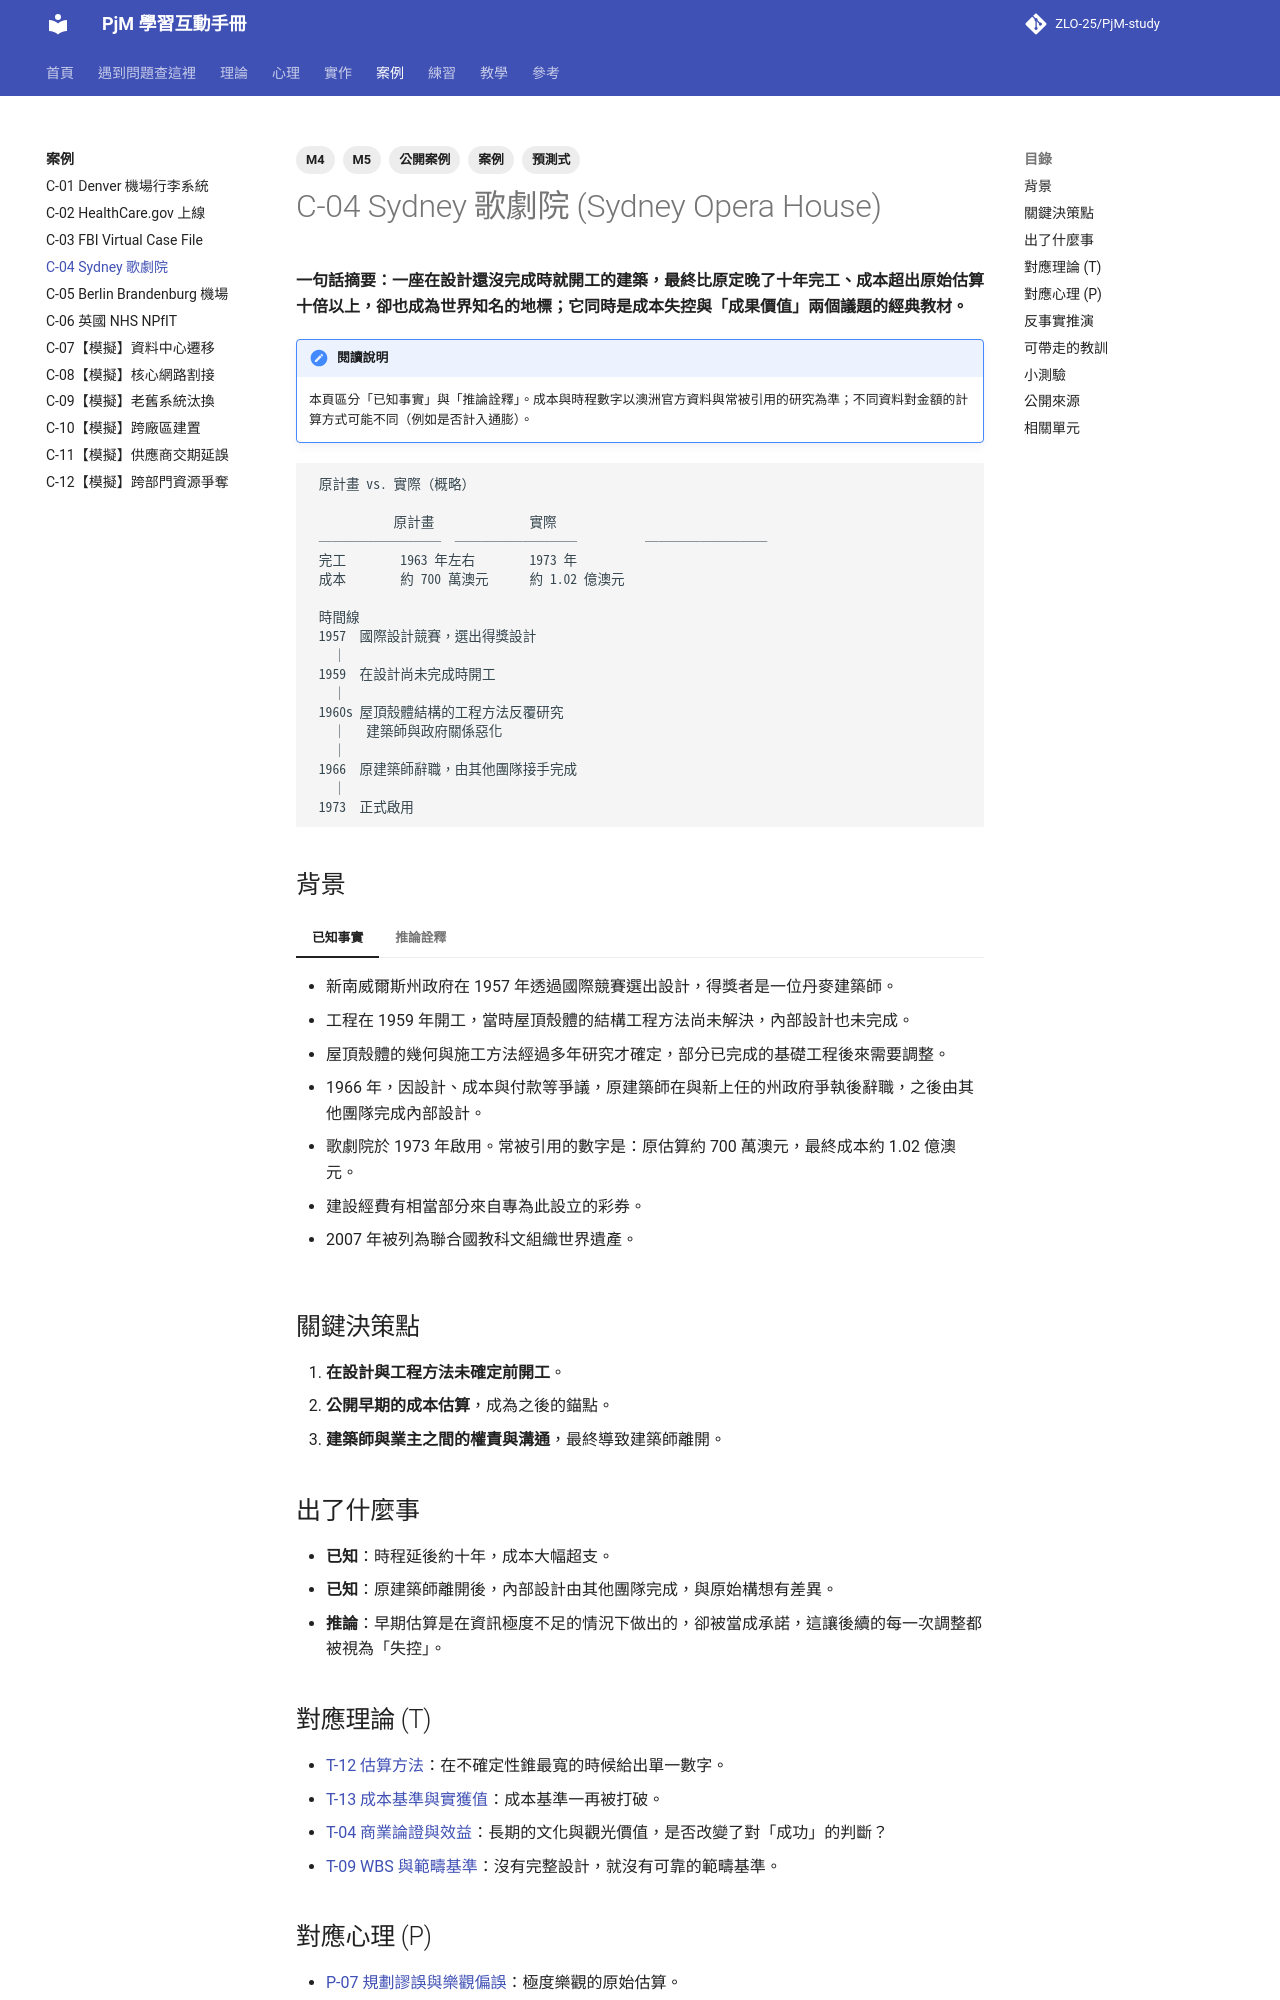

repository: ZLO-25/PjM-study · page: cases/C-04-sydney-opera-house/index.html · generator: mkdocs

---
title: C-04 Sydney 歌劇院
tags: [案例, 公開案例, M4, M5, 預測式]
---

# C-04 Sydney 歌劇院 (Sydney Opera House)

**一句話摘要：一座在設計還沒完成時就開工的建築，最終比原定晚了十年完工、成本超出原始估算十倍以上，卻也成為世界知名的地標；它同時是成本失控與「成果價值」兩個議題的經典教材。**

!!! note "閱讀說明"
    本頁區分「已知事實」與「推論詮釋」。成本與時程數字以澳洲官方資料與常被引用的研究為準；不同資料對金額的計算方式可能不同（例如是否計入通膨）。

```text
 原計畫 vs. 實際（概略）

            原計畫              實際
 ─────────  ─────────          ─────────
 完工        1963 年左右        1973 年
 成本        約 700 萬澳元      約 1.02 億澳元

 時間線
 1957  國際設計競賽，選出得獎設計
   │
 1959  在設計尚未完成時開工
   │
 1960s 屋頂殼體結構的工程方法反覆研究
   │   建築師與政府關係惡化
   │
 1966  原建築師辭職，由其他團隊接手完成
   │
 1973  正式啟用
```

## 背景

=== "已知事實"

    - 新南威爾斯州政府在 1957 年透過國際競賽選出設計，得獎者是一位丹麥建築師。
    - 工程在 1959 年開工，當時屋頂殼體的結構工程方法尚未解決，內部設計也未完成。
    - 屋頂殼體的幾何與施工方法經過多年研究才確定，部分已完成的基礎工程後來需要調整。
    - 1966 年，因設計、成本與付款等爭議，原建築師在與新上任的州政府爭執後辭職，之後由其他團隊完成內部設計。
    - 歌劇院於 1973 年啟用。常被引用的數字是：原估算約 700 萬澳元，最終成本約 1.02 億澳元。
    - 建設經費有相當部分來自專為此設立的彩券。
    - 2007 年被列為聯合國教科文組織世界遺產。

=== "推論詮釋"

    - 開工時間可能受到政治因素影響（希望在政治時程內看到進度），導致設計未完成就動工。這是常見的詮釋，但具體動機的程度不易確定。
    - 研究大型專案的學者 Flyvbjerg 常以此案說明大型專案中的樂觀偏誤與成本超支。

## 關鍵決策點

1. **在設計與工程方法未確定前開工**。
2. **公開早期的成本估算**，成為之後的錨點。
3. **建築師與業主之間的權責與溝通**，最終導致建築師離開。

## 出了什麼事

- **已知**：時程延後約十年，成本大幅超支。
- **已知**：原建築師離開後，內部設計由其他團隊完成，與原始構想有差異。
- **推論**：早期估算是在資訊極度不足的情況下做出的，卻被當成承諾，這讓後續的每一次調整都被視為「失控」。

## 對應理論 (T)

- [T-12 估算方法](../theory/T-12-estimation.md)：在不確定性錐最寬的時候給出單一數字。
- [T-13 成本基準與實獲值](../theory/T-13-cost-baseline-evm.md)：成本基準一再被打破。
- [T-04 商業論證與效益](../theory/T-04-business-case.md)：長期的文化與觀光價值，是否改變了對「成功」的判斷？
- [T-09 WBS 與範疇基準](../theory/T-09-wbs-scope-baseline.md)：沒有完整設計，就沒有可靠的範疇基準。
